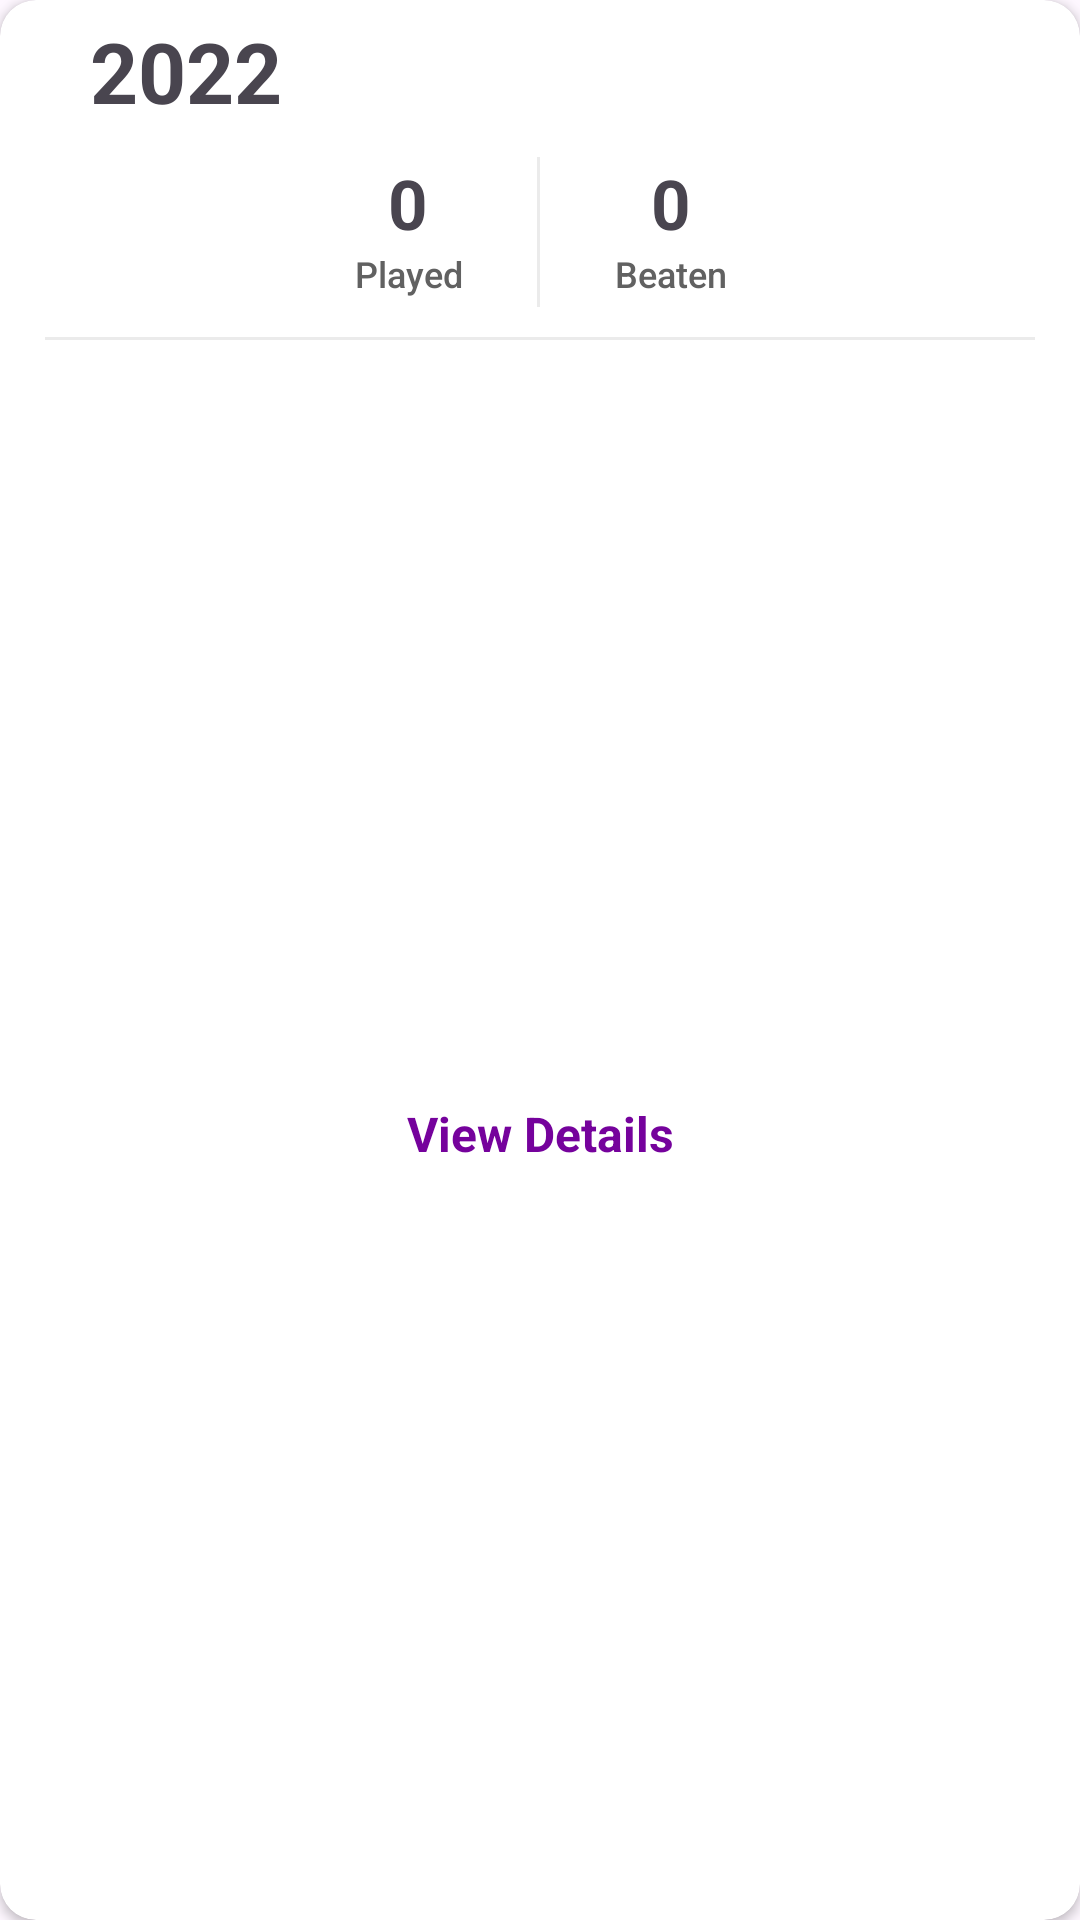

Android layout source for this screen:
<!-- AndroidManifest.xml: application theme Theme.MyGameApp -->
<!-- res/layout/yearly_timeline_item.xml -->
<?xml version="1.0" encoding="utf-8"?>
<androidx.cardview.widget.CardView
    xmlns:android="http://schemas.android.com/apk/res/android"
    xmlns:app="http://schemas.android.com/apk/res-auto"
    android:id="@+id/cvGameDetails"
    android:layout_width="match_parent"
    android:layout_height="wrap_content"
    android:layout_margin="10dp"
    android:elevation="10dp"
    app:cardCornerRadius="12dp">
    <androidx.constraintlayout.widget.ConstraintLayout
        android:layout_width="match_parent"
        android:layout_height="match_parent">
        <ImageView
            android:id="@+id/ivTimelineIcon"
            android:layout_width="wrap_content"
            android:layout_height="wrap_content"
            android:layout_marginStart="15dp"
            android:src="@drawable/baseline_timeline_24"
            app:layout_constraintStart_toStartOf="parent"
            app:layout_constraintTop_toTopOf="@id/tvYearLabel"
            app:layout_constraintBottom_toBottomOf="@id/tvYearLabel"
            />
        <TextView
            android:id="@+id/tvYearLabel"
            android:layout_width="wrap_content"
            android:layout_height="wrap_content"
            android:text="2022"
            android:textSize="28sp"
            android:textStyle="bold"
            android:layout_marginTop="5dp"
            android:layout_marginStart="15dp"
            app:layout_constraintStart_toEndOf="@id/ivTimelineIcon"
            app:layout_constraintTop_toTopOf="parent" />

        <androidx.constraintlayout.widget.ConstraintLayout
            android:id="@+id/clGamesCount"
            android:layout_width="wrap_content"
            android:layout_height="wrap_content"
            android:orientation="horizontal"
            android:layout_marginBottom="10dp"
            app:layout_constraintStart_toStartOf="parent"
            app:layout_constraintEnd_toEndOf="parent"
            app:layout_constraintTop_toBottomOf="@id/tvYearLabel">
            <LinearLayout
                android:id="@+id/llPlayedCount"
                android:layout_width="wrap_content"
                android:layout_height="match_parent"
                android:gravity="center"
                android:padding="10dp"
                android:orientation="vertical"
                android:layout_marginEnd="15dp"
                app:layout_constraintEnd_toStartOf="@id/division"
                app:layout_constraintTop_toTopOf="parent">
                <TextView
                    android:id="@+id/tvGamesPlayedCount"
                    android:layout_width="wrap_content"
                    android:layout_height="wrap_content"
                    android:textAlignment="center"
                    android:textSize="23sp"
                    android:textStyle="bold"
                    android:text="0"/>
                <TextView
                    android:layout_width="wrap_content"
                    android:layout_height="wrap_content"
                    android:fontFamily="sans-serif-medium"
                    android:textColor="@color/dark_grey"
                    android:textSize="12sp"
                    android:textAlignment="center"
                    android:text="Played"/>
            </LinearLayout>
            <View
                android:id="@+id/division"
                android:layout_width="1dp"
                android:layout_height="50dp"
                android:background="@color/light_grey"
                android:layout_marginStart="15dp"
                android:layout_marginEnd="15dp"
                android:layout_marginTop="10sp"
                android:layout_marginBottom="10sp"
                app:layout_constraintEnd_toStartOf="@id/llBeatenCount"
                app:layout_constraintTop_toTopOf="parent"
                app:layout_constraintBottom_toBottomOf="parent"/>
            <LinearLayout
                android:id="@+id/llBeatenCount"
                android:layout_width="wrap_content"
                android:layout_height="match_parent"
                android:gravity="center"
                android:orientation="vertical"
                android:padding="10dp"
                app:layout_constraintEnd_toEndOf="parent"
                app:layout_constraintTop_toTopOf="parent">
                <TextView
                    android:id="@+id/tvGamesBeatenCount"
                    android:layout_width="wrap_content"
                    android:layout_height="wrap_content"
                    android:textAlignment="center"
                    android:lines="1"
                    android:textSize="23sp"
                    android:textStyle="bold"
                    android:text="0"/>
                <TextView
                    android:layout_width="wrap_content"
                    android:layout_height="wrap_content"
                    android:fontFamily="sans-serif-medium"
                    android:textColor="@color/dark_grey"
                    android:textAlignment="center"
                    android:textSize="12sp"
                    android:text="Beaten"/>
            </LinearLayout>
        </androidx.constraintlayout.widget.ConstraintLayout>

        <View
            android:layout_width="match_parent"
            android:layout_height="1dp"
            android:background="@color/light_grey"
            android:layout_marginStart="15dp"
            android:layout_marginEnd="15dp"
            app:layout_constraintStart_toStartOf="parent"
            app:layout_constraintTop_toBottomOf="@id/clGamesCount"
            />
        <TextView
            android:id="@+id/tvViewDetails"
            android:layout_width="wrap_content"
            android:layout_height="wrap_content"
            android:layout_marginBottom="5dp"
            android:layout_marginTop="8dp"
            android:clickable="true"
            android:text="View Details"
            android:textColor="@color/colorPrimary"
            android:textSize="16sp"
            android:textStyle="bold"
            android:paddingTop="5dp"
            android:paddingBottom="5dp"
            android:paddingStart="15dp"
            android:paddingEnd="15dp"
            android:layout_gravity="center"
            app:drawableTint="@color/colorPrimary"
            app:drawableRightCompat="@drawable/baseline_chevron_right_24"
            app:layout_constraintStart_toStartOf="parent"
            app:layout_constraintEnd_toEndOf="parent"
            app:layout_constraintTop_toBottomOf="@id/clGamesCount"
            app:layout_constraintBottom_toBottomOf="parent"/>


    </androidx.constraintlayout.widget.ConstraintLayout>
</androidx.cardview.widget.CardView>
<!-- resources referenced by this layout -->
<resources>
  <color name="colorPrimary">#75029c</color>
  <color name="dark_grey">#616161</color>
  <color name="light_grey">#ebebeb</color>
  <style name="Theme.MyGameApp" parent="Base.Theme.MyGameApp" />
  <style name="Base.Theme.MyGameApp" parent="Theme.Material3.DayNight.NoActionBar">
          <item name="android:statusBarColor">@android:color/transparent</item>
          <item name="android:navigationBarColor">@android:color/transparent</item>
          <item name="android:windowLightNavigationBar">true</item>
          <item name="android:windowLightStatusBar">true</item>
          <item name="android:windowTranslucentStatus">true</item>
          <item name="android:windowTranslucentNavigation">true</item>
      </style>
</resources>
